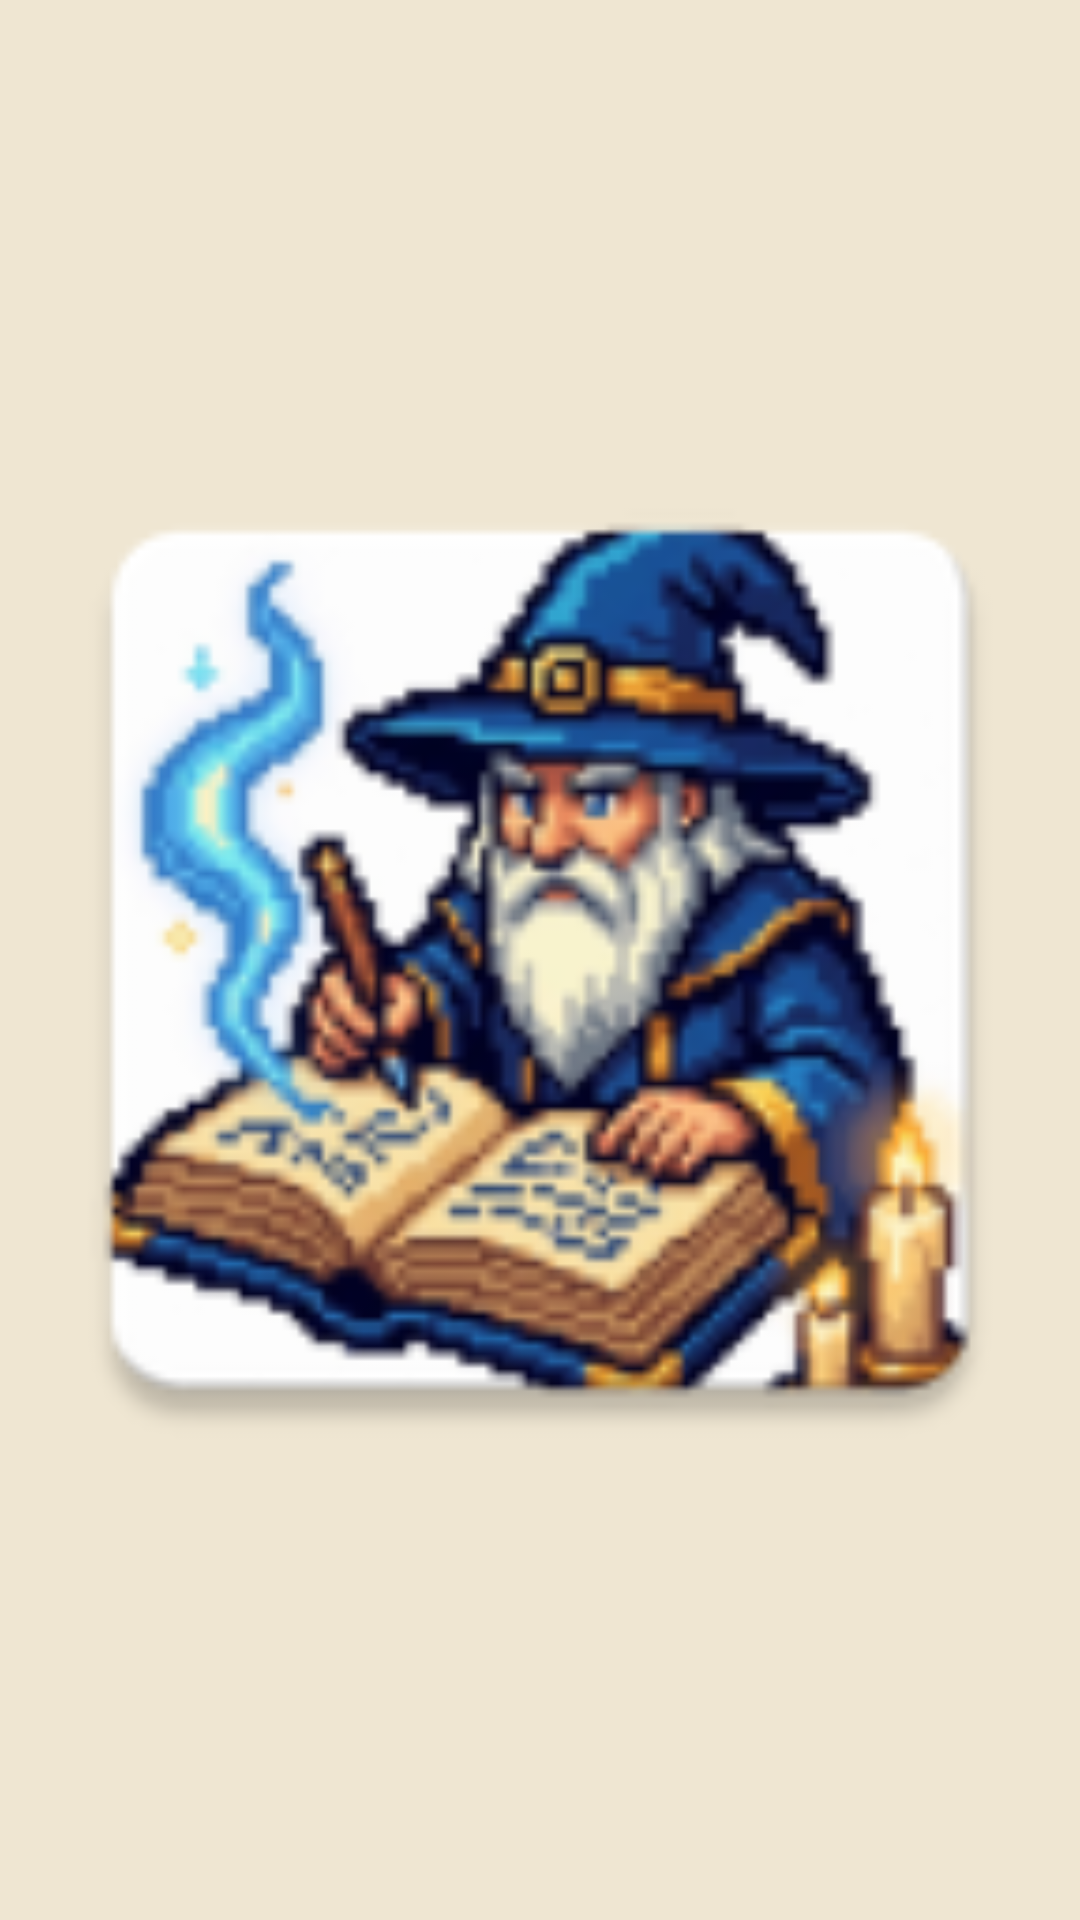

Here is an Android app screen rendered from its layout file. Give the layout XML and the strings, colors and styles it references.
<!-- AndroidManifest.xml: application theme Theme.DnD5eCompanion -->
<!-- res/layout/navigation_header.xml -->
<?xml version="1.0" encoding="utf-8"?>
<ImageView xmlns:android="http://schemas.android.com/apk/res/android"
    android:src="@mipmap/ic_launcher"
    android:layout_width="@dimen/_150dp"
    android:layout_height="@dimen/_100dp"
    android:layout_marginTop="@dimen/_25dp" />
<!-- resources referenced by this layout -->
<resources>
  <dimen name="_100dp">100dp</dimen>
  <dimen name="_150dp">150dp</dimen>
  <dimen name="_25dp">25dp</dimen>
  <!-- mipmap ic_launcher: webp bitmap (mipmap-hdpi, 6910 bytes) -->
  <style name="Theme.DnD5eCompanion" parent="Theme.MaterialComponents.DayNight.NoActionBar">
  
          <item name="preferenceTheme">@style/PreferenceThemeOverlay</item>
  
          
          <item name="colorPrimary">@color/gold</item>
          <item name="colorPrimaryVariant">@color/bronze_dim</item>
          <item name="colorOnPrimary">@color/black</item>
  
          <item name="colorSecondary">@color/blood</item>
          <item name="colorOnSecondary">@color/white</item>
  
          
          <item name="android:colorBackground">@color/bg_dark</item>
          <item name="colorSurface">@color/surface_dark</item>
          <item name="colorOnSurface">@color/gold_light</item>
          <item name="colorOnBackground">@color/gold_light</item>
  
          
          <item name="android:textColorPrimary">@color/gold_light</item>
          <item name="android:textColorSecondary">@color/text_muted</item>
  
          <item name="android:statusBarColor">?attr/colorSurface</item>
      </style>
  <color name="gold">#C9A227</color>
  <color name="bronze_dim">#C6B48A</color>
  <color name="black">#FF000000</color>
  <color name="blood">#7B2D26</color>
  <color name="white">#FFFFFFFF</color>
  <color name="bg_dark">#EFE6D2</color>
  <color name="surface_dark">#FBF3E0</color>
  <color name="gold_light">#3A2E1A</color>
  <color name="text_muted">#6B5E45</color>
</resources>
